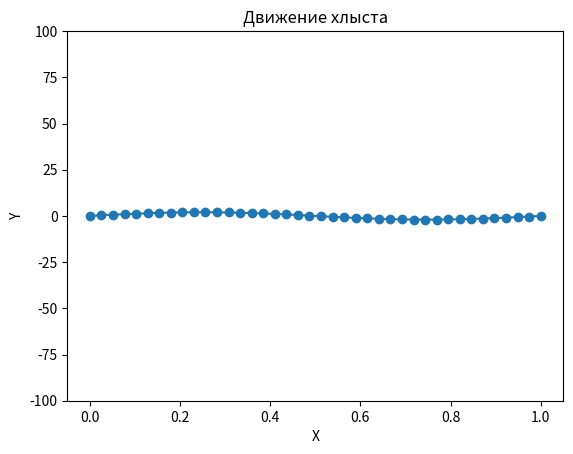

Write the Python code that produced this figure.
import numpy as np
import matplotlib.pyplot as plt
# from matplotlib.animation import FuncAnimation
from matplotlib.animation import FuncAnimation, PillowWriter

# Параметры веревки

# Параметры веревки
length = 0.5  # длина веревки
num_points = 40  # количество точек на веревке
time_steps = 1000  # количество временных шагов
# dt = 0.005  # шаг по времени
c = 10
m = 1
mass_array = np.array(
    [1 + i * 1 / (num_points - 1) for i in range(num_points)][::-1])/60  # масса равномерно меняется от 1 до 10
print(mass_array)
print(sum(mass_array))
g = 9.81

num_gu = 1  # количество точек закрепления
# tau = np.sqrt(m / c) / (2*np.pi)
tau = np.pi * np.sqrt(mass_array[0] / c)

# Начальные условия оси Ox

x_0 = np.linspace(0, length, num_points) / length

# Начальные условия оси Oy

y_0 = np.sin(np.linspace(0, 2 * np.pi, num_points))
# y_0 = np.zeros(num_points)  # изначально точки находятся на линии y = 0

# y_0[-1] = 1
y_0 = y_0 / length

x = x_0.copy()
y = y_0.copy()

# Нулевые начальные условия на скорость вдоль оси Ox

velocity_x = np.zeros(num_points) / length * tau

# Нулевые начальные условия на скорость вдоль оси Oy


# velocity_y = np.cos(np.linspace(0, 2 * np.pi, num_points))
velocity_y = np.zeros(num_points) / length * tau

F_x = np.zeros(num_points - num_gu)
F_y = np.zeros(num_points - num_gu)

print(len(F_x))

t = np.linspace(0, 50 * tau, time_steps) / tau

print(f'tau = {tau}')

print(f'Шаг времени деленный на период = {t[1] / tau}')
dt = t[1] - t[0]

x[0] = 0
y[0] = 0
velocity_x[0] = 0
velocity_y[0] = 0

# x[1] = x_0[1]
# y[1] = y_0[1]
# velocity_x[1] = 0
# velocity_y[1] = 0
#
# x[2] = x_0[2]
# y[2] = y_0[2]
# velocity_x[2] = 0
# velocity_y[2] = 0


# x[num_points - 1] = 1
# y[num_points - 1] = 0
# velocity_x[num_points - 1] = 0
# velocity_y[num_points - 1] = 0

a = 1 / num_points
coefficient = np.array([(mass_array[i] * g) / (c * length) for i in range(num_points)])
# print(coefficient)
print(0.5 * a)

# Создание графика
fig, ax = plt.subplots()
plt.ylim(-100, 100)
line, = ax.plot(x, y, marker='o')

# надо в разных циклах искать скорости и перемещения
# Функция обновления графика на каждом временном шаге
flag = 1


def update(frame):
    # print(frame)
    global x, y, velocity_x, velocity_y, x, y, x_0, y_0, F_x, F_y, flag

    delta_x = x[num_gu] - x[num_gu - 1]
    delta_y = y[num_gu] - y[num_gu - 1]
    l1 = np.sqrt(delta_x ** 2 + delta_y ** 2)
    F_x[0] = (l1 - a) * delta_x / l1
    F_y[0] = (l1 - a) * delta_y / l1
    # velocity_x[0] = 0
    # velocity_y[0] = 0

    if (frame % 500 == 0):
        velocity_y = flag *np.cos(np.linspace(0, 2 * np.pi, num_points))
        flag = flag * (-1)

        # velocity_x[0] = 0
        # velocity_y[0] = 0

    for j in range(1, num_points):
        # print(i, j)

        if j == num_points - 1:
            velocity_x[j] = velocity_x[j] + (-F_x[j - 1]) * dt / (4 * np.pi ** 2)
            velocity_y[j] = velocity_y[j] + (-F_y[j - 1] - coefficient[j]) * dt / (4 * np.pi ** 2)
            continue

        delta_x = x[j + 1] - x[j]
        delta_y = y[j + 1] - y[j]
        l1 = np.sqrt(delta_x ** 2 + delta_y ** 2)

        F_x[j] = (l1 - a) * delta_x / l1
        F_y[j] = (l1 - a) * delta_y / l1

        velocity_x[j] = velocity_x[j] + (F_x[j] - F_x[j - 1]) * dt / (4 * np.pi ** 2)
        velocity_y[j] = velocity_y[j] + (F_y[j] - F_y[j - 1] - coefficient[j]) * dt / (4 * np.pi ** 2)

    for j in range(num_points):
        x[j] = x[j] + velocity_x[j] * dt
        y[j] = y[j] + velocity_y[j] * dt

    if frame % 50 == 0:
        full_energy = 0
        for k in range(num_points):
            full_energy += 0.5 * c * (
                    (x[k] - x_0[k]) ** 2 + (y[k] - y_0[k]) ** 2) ** 0.5 + 0.5 * m * velocity_x[k] ** 2 + m * g * (
                                   y[k] - y_0[k])

        # print(f'Цикл № {frame}', 'Полная энергия = ', full_energy)
        print(f'Цикл № {frame}')
        line.set_ydata(y)
        line.set_xdata(x)
    return line,


# Создание анимации
ani = FuncAnimation(fig, update, frames=100000, interval=1, blit=True)

# Сохранение анимации в видеофайл GIF
# ani.save('animation_2.gif', writer='pillow', fps=40)

# ani.save("TLI.gif", dpi=300, writer=PillowWriter(fps=25))


# Отображение анимации
plt.xlabel('X')
plt.ylabel('Y')
plt.title('Движение хлыста')
plt.show()
